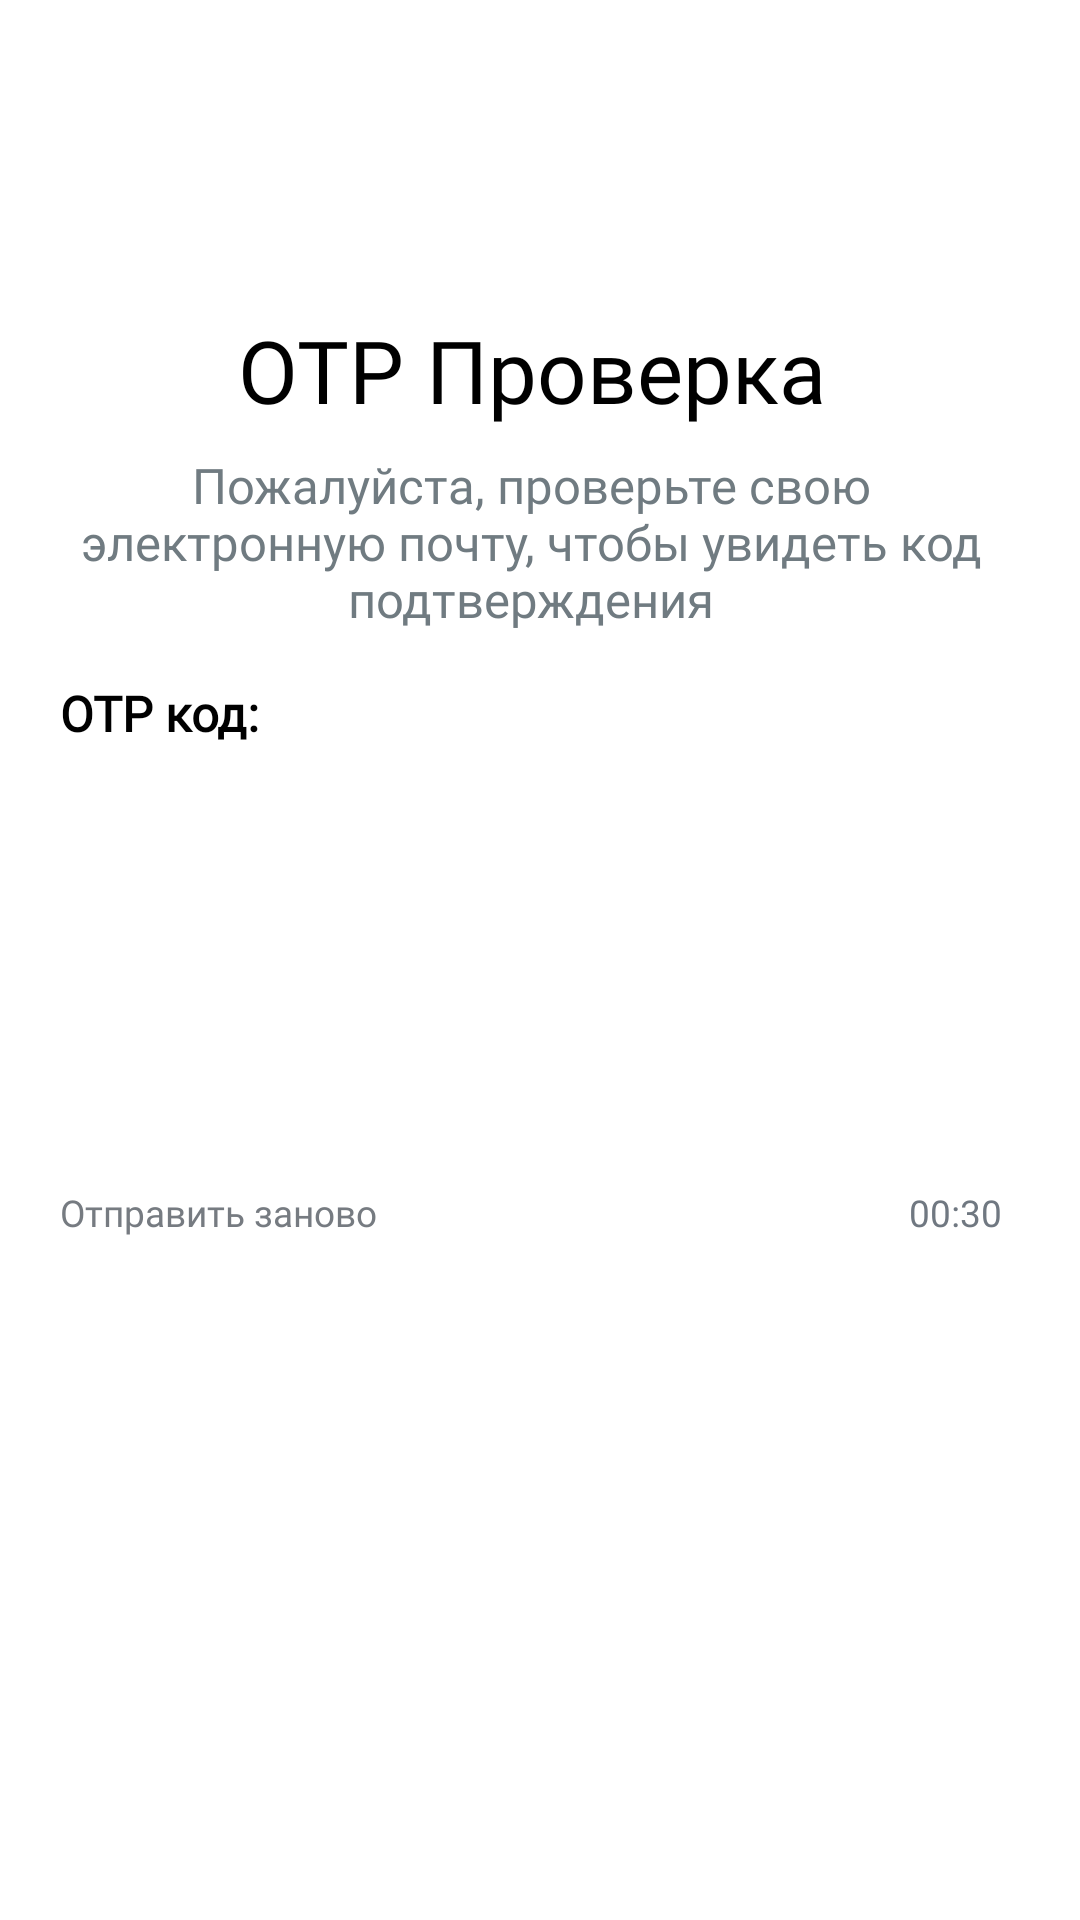

Android layout source for this screen:
<!-- AndroidManifest.xml: application theme Theme.Forgot_password_shashin -->
<!-- res/layout/activity_verification.xml -->
<?xml version="1.0" encoding="utf-8"?>
<androidx.constraintlayout.widget.ConstraintLayout xmlns:android="http://schemas.android.com/apk/res/android"
    xmlns:app="http://schemas.android.com/apk/res-auto"
    xmlns:tools="http://schemas.android.com/tools"
    android:id="@+id/main"
    android:layout_width="match_parent"
    android:layout_height="match_parent"
    tools:context=".Verification"
    android:background="@color/white">
    <LinearLayout
        android:id="@+id/header"
        android:layout_width="match_parent"
        android:layout_height="54dp"
        android:layout_marginLeft="15dp"
        android:layout_marginRight="26dp"
        android:layout_marginTop="30dp"
        app:layout_constraintStart_toStartOf="parent"
        app:layout_constraintTop_toTopOf="parent">

        <androidx.appcompat.widget.AppCompatButton
            android:layout_width="44dp"
            android:layout_height="44dp"
            android:layout_marginTop="5dp"
            android:layout_marginLeft="5dp"
            android:background="@drawable/button_back"
            android:onClick="OnBack"/>

    </LinearLayout>

    <LinearLayout
        android:layout_width="match_parent"
        android:layout_height="wrap_content"
        android:layout_marginLeft="20dp"
        android:layout_marginRight="26dp"
        android:layout_marginTop="20dp"
        android:orientation="vertical"
        app:layout_constraintEnd_toEndOf="parent"
        app:layout_constraintStart_toStartOf="parent"
        app:layout_constraintTop_toBottomOf="@+id/header">

        <TextView
            android:layout_width="match_parent"
            android:layout_height="wrap_content"
            android:fontFamily="@font/inclined"
            android:gravity="center"
            android:text="OTP Проверка"
            android:textColor="@color/black"
            android:textSize="14pt" />

        <TextView
            android:layout_width="match_parent"
            android:layout_height="wrap_content"
            android:fontFamily="@font/inclined"
            android:gravity="center"
            android:layout_marginTop="8dp"
            android:text="Пожалуйста, проверьте свою электронную почту, чтобы увидеть код подтверждения"
            android:textColor="#707B81"
            android:textSize="8pt" />

        <TextView
            android:layout_width="match_parent"
            android:layout_height="wrap_content"
            android:fontFamily="@font/inclined"
            android:layout_marginTop="16dp"
            android:text="OTP код:"
            android:textColor="@color/black"
            android:textSize="8pt"
            android:textStyle="bold"/>

        <TableLayout
            android:layout_width="match_parent"
            android:layout_height="wrap_content"
            android:layout_marginTop="20dp">

            <TableRow>

                <androidx.appcompat.widget.AppCompatEditText
                    android:id="@+id/number1"
                    style="@style/EditText"
                    android:layout_width="46dp"
                    android:layout_height="99dp"
                    android:layout_marginLeft="12dp"
                    android:textAlignment="center"
                    android:inputType="numberPassword"
                    android:layout_weight="0.16" />

                <androidx.appcompat.widget.AppCompatEditText
                    android:id="@+id/number2"
                    style="@style/EditText"
                    android:layout_width="46dp"
                    android:layout_height="99dp"
                    android:layout_marginLeft="12dp"
                    android:textAlignment="center"
                    android:inputType="numberPassword"
                    android:layout_weight="0.16" />

                <androidx.appcompat.widget.AppCompatEditText
                    android:id="@+id/number3"
                    style="@style/EditText"
                    android:layout_width="46dp"
                    android:layout_height="99dp"
                    android:layout_marginLeft="12dp"
                    android:textAlignment="center"
                    android:inputType="numberPassword"
                    android:layout_weight="0.16" />

                <androidx.appcompat.widget.AppCompatEditText
                    android:id="@+id/number4"
                    style="@style/EditText"
                    android:layout_width="46dp"
                    android:layout_height="99dp"
                    android:layout_marginLeft="12dp"
                    android:textAlignment="center"
                    android:inputType="numberPassword"
                    android:layout_weight="0.16" />

                <androidx.appcompat.widget.AppCompatEditText
                    android:id="@+id/number5"
                    style="@style/EditText"
                    android:layout_width="46dp"
                    android:layout_height="99dp"
                    android:layout_marginLeft="12dp"
                    android:textAlignment="center"
                    android:inputType="numberPassword"
                    android:layout_weight="0.16" />

                <androidx.appcompat.widget.AppCompatEditText
                    android:id="@+id/number6"
                    style="@style/EditText"
                    android:layout_width="46dp"
                    android:layout_height="99dp"
                    android:layout_marginLeft="12dp"
                    android:textAlignment="center"
                    android:inputType="numberPassword"
                    android:layout_weight="0.16" />
            </TableRow>
        </TableLayout>

        <LinearLayout
            android:layout_width="match_parent"
            android:layout_height="wrap_content"
            android:layout_marginTop="20dp"
            android:orientation="horizontal">

            <TextView
                android:layout_width="wrap_content"
                android:layout_height="wrap_content"
                android:fontFamily="@font/inclined"
                android:layout_marginTop="8dp"
                android:text="Отправить заново"
                android:textColor="#767B81"
                android:textSize="6pt" />

            <TextView
                android:id="@+id/timer"
                android:layout_width="match_parent"
                android:layout_height="wrap_content"
                android:layout_marginTop="8dp"
                android:text="00:30"
                android:textColor="#707881"
                android:textSize="6pt"
                android:gravity="right" />

            <TextView
                android:id="@+id/send_mail"
                android:layout_width="match_parent"
                android:layout_height="wrap_content"
                android:layout_marginTop="8dp"
                android:text="Отправить"
                android:textStyle="bold"
                android:textColor="#48B2E7"
                android:textSize="6pt"
                android:onClick="SendCode"
                android:gravity="right"
                android:visibility="gone" />

        </LinearLayout>

        <androidx.appcompat.widget.AppCompatEditText
            android:id="@+id/user_email"
            style="@style/EditText"
            android:layout_width="match_parent"
            android:layout_height="wrap_content"
            android:layout_marginTop="40dp"
            android:hint="xyz@gmail.com"
            android:visibility="gone" />

    </LinearLayout>

</androidx.constraintlayout.widget.ConstraintLayout>
<!-- resources referenced by this layout -->
<resources>
  <!-- drawable button_back (drawable) -->
  <?xml version="1.0" encoding="utf-8"?>
  <layer-list xmlns:android="http://schemas.android.com/apk/res/android">
      <item>
          <shape>
              <solid android:color="@color/white"/>
              <corners android:radius="22dp"/>
          </shape>
      </item>
      <item
          android:drawable="@drawable/direction_left"
          android:width="5.5dp"
          android:height="11.5dp"
          android:gravity="center"/>
  </layer-list>
  <style name="EditText" parent="@style/Widget.AppCompat.EditText">
          <item name="android:textColor">@color/black</item>
          <item name="android:paddingTop">16dp</item>
          <item name="android:paddingBottom">16dp</item>
          <item name="android:paddingLeft">14dp</item>
          <item name="android:paddingRight">14dp</item>
          <item name="android:textColorHint">#6A6A6A</item>
          <item name="android:background">@drawable/edittext_background</item>
          <item name="android:fontFamily">@font/inclined</item>
      </style>
  <style name="Theme.Forgot_password_shashin" parent="Base.Theme.Forgot_password_shashin">
          <item name="colorPrimaryDark">#48B2E7</item>
      </style>
  <style name="Base.Theme.Forgot_password_shashin" parent="Theme.Material3.DayNight.NoActionBar">
          
          
      </style>
  <!-- not gathered from this repository: default colours our renderer supplied (Android Studio template values) -->
  <color name="black">#FF000000</color>
  <color name="white">#FFFFFFFF</color>
</resources>
